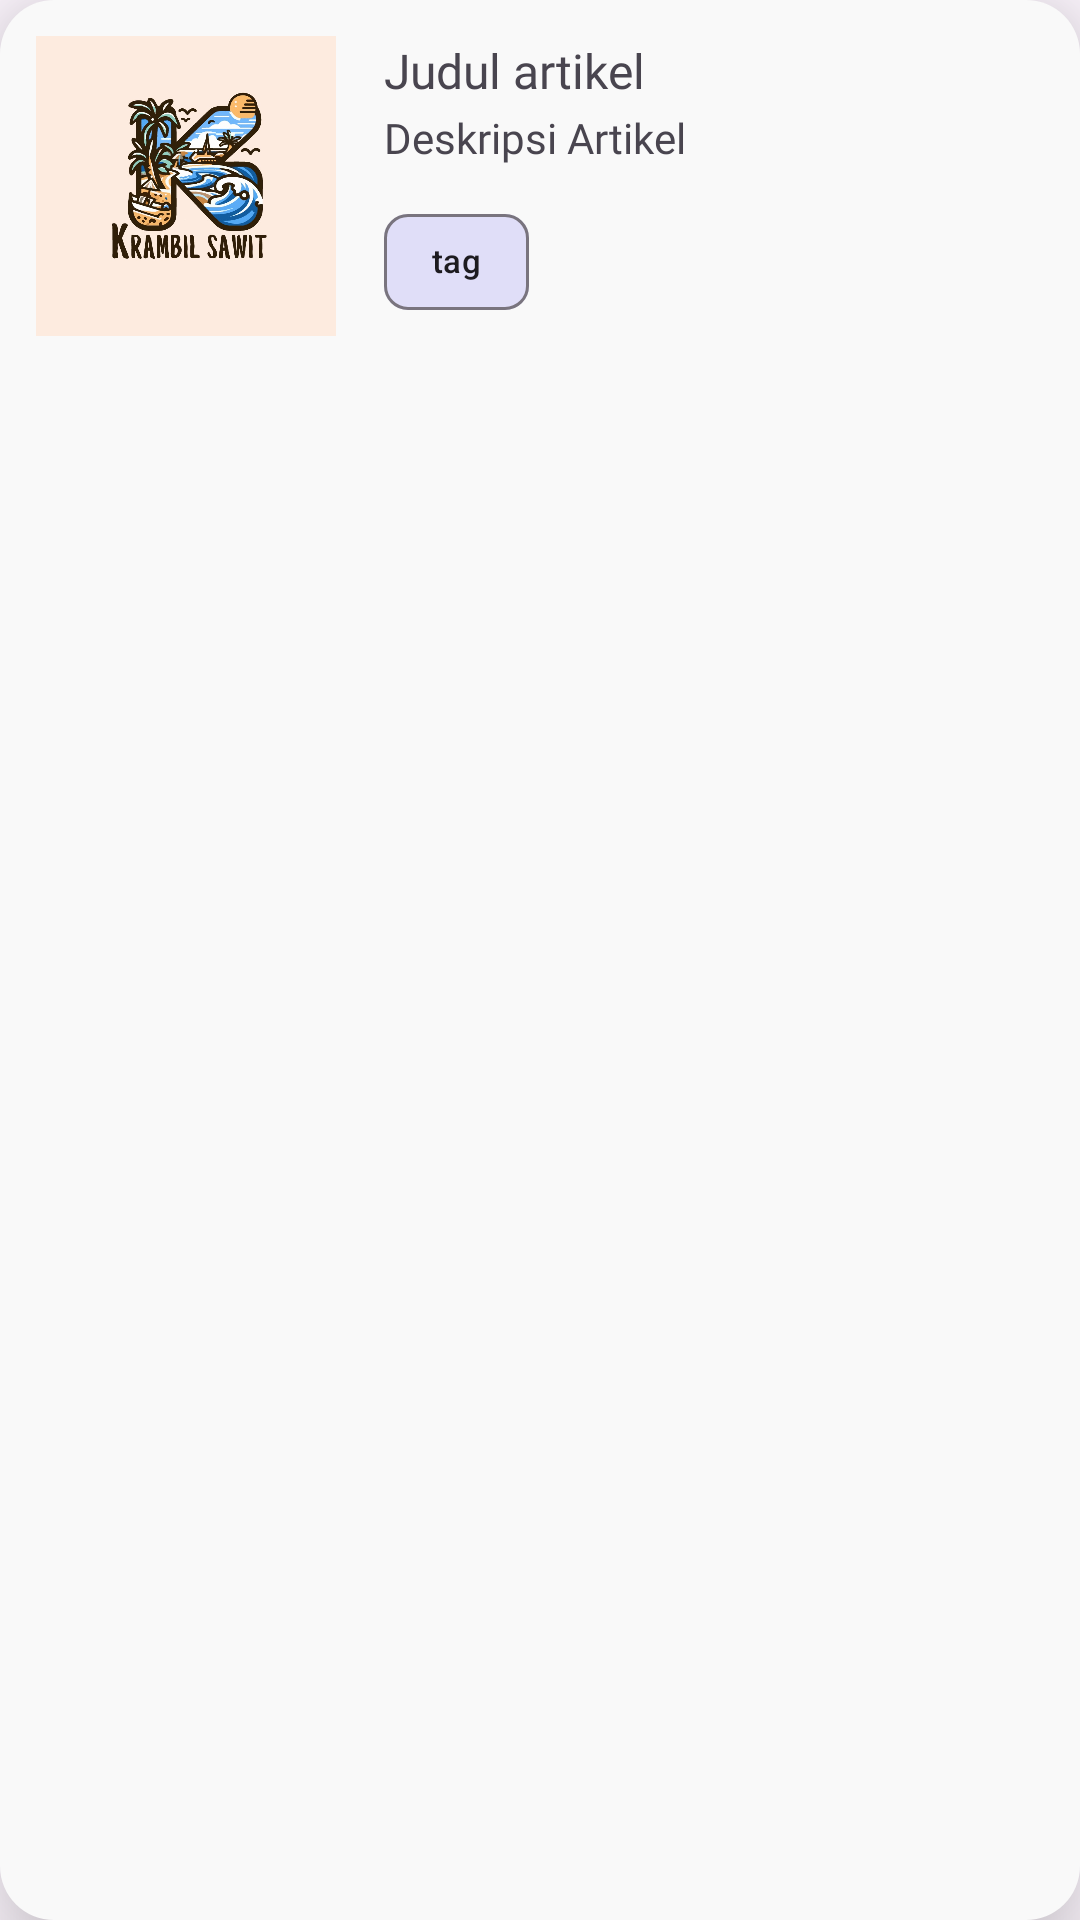

Reconstruct the res/layout file that produces this screen, plus the resources it refers to.
<!-- AndroidManifest.xml: application theme Theme.KrambilSawit -->
<!-- res/layout/article_item_row.xml -->
<?xml version="1.0" encoding="utf-8"?>
<androidx.coordinatorlayout.widget.CoordinatorLayout xmlns:android="http://schemas.android.com/apk/res/android"
    xmlns:app="http://schemas.android.com/apk/res-auto"
    android:layout_width="match_parent"
    android:layout_height="wrap_content"
    android:background="@drawable/rounded_article"
    android:elevation="20dp"
    android:layout_margin="15dp"
    android:padding="12dp"
    android:id="@+id/container_article_item_row">

    <LinearLayout
        android:layout_width="match_parent"
        android:layout_height="wrap_content"
        android:gravity="center"
        android:orientation="horizontal">

        <com.google.android.material.imageview.ShapeableImageView
            android:id="@+id/img_item_photo"
            android:layout_width="100dp"
            android:layout_height="100dp"
            android:src="@drawable/logo_login"
            android:layout_marginEnd="16dp"
            android:scaleType="centerCrop"
            app:shapeAppearanceOverlay="@style/RoundedSquare" />

        <LinearLayout
            android:layout_width="match_parent"
            android:layout_height="wrap_content"
            android:layout_gravity="center"
            android:orientation="vertical">

            <TextView
                android:id="@+id/tv_judul"
                android:layout_width="wrap_content"
                android:layout_height="wrap_content"
                android:layout_marginBottom="2dp"
                android:text="@string/judul_artikel"
                android:textSize="16sp"
                android:fontFamily="@font/poppins_bold"/>

            <TextView
                android:id="@+id/tv_desc"
                android:layout_width="wrap_content"
                android:layout_height="wrap_content"
                android:ellipsize="end"
                android:maxLines="2"
                android:fontFamily="@font/poppins"
                android:layout_marginBottom="8dp"
                android:text="@string/deskripsi_artikel" />

            <com.google.android.material.chip.Chip
                android:id="@+id/tv_tag"
                android:fontFamily="@font/poppins"
                android:textSize="11sp"
                android:layout_width="wrap_content"
                android:layout_height="wrap_content"
                android:text="@string/tag"/>

        </LinearLayout>
    </LinearLayout>

    <Button
        style="@style/Widget.Material3.Button.IconButton"
        android:id="@+id/iv_option"
        app:icon="@drawable/more_vert_24px"
        app:iconTint="@color/black"
        android:layout_width="38dp"
        android:layout_height="38dp"
        android:layout_gravity="top|end"
        android:padding="8dp"
        android:gravity="center" />

</androidx.coordinatorlayout.widget.CoordinatorLayout>
<!-- resources referenced by this layout -->
<resources>
  <color name="black">#FF000000</color>
  <!-- drawable logo_login: jpeg bitmap (drawable-anydpi, 116145 bytes) -->
  <!-- drawable rounded_article (drawable) -->
  <?xml version="1.0" encoding="utf-8"?>
  <shape xmlns:android="http://schemas.android.com/apk/res/android">
      <corners android:radius="18dp" />
      <solid android:color="@color/grey_100" />
  </shape>
  <string name="deskripsi_artikel">Deskripsi Artikel</string>
  <string name="judul_artikel">Judul artikel</string>
  <string name="tag">tag</string>
  <style name="Theme.KrambilSawit" parent="Base.Theme.KrambilSawit" />
  <color name="grey_100">#f9f9f9</color>
  <style name="Base.Theme.KrambilSawit" parent="Theme.Material3.DayNight.NoActionBar">
          <item name="colorPrimary">@color/colorPrimary</item>
          <item name="colorPrimaryDark">@color/colorPrimaryDark</item>
          <item name="colorAccent">@color/colorAccent</item>
      </style>
  <color name="colorPrimary">#435bd4</color>
  <color name="colorPrimaryDark">#435bd4</color>
  <color name="colorAccent">#D81B60</color>
</resources>
